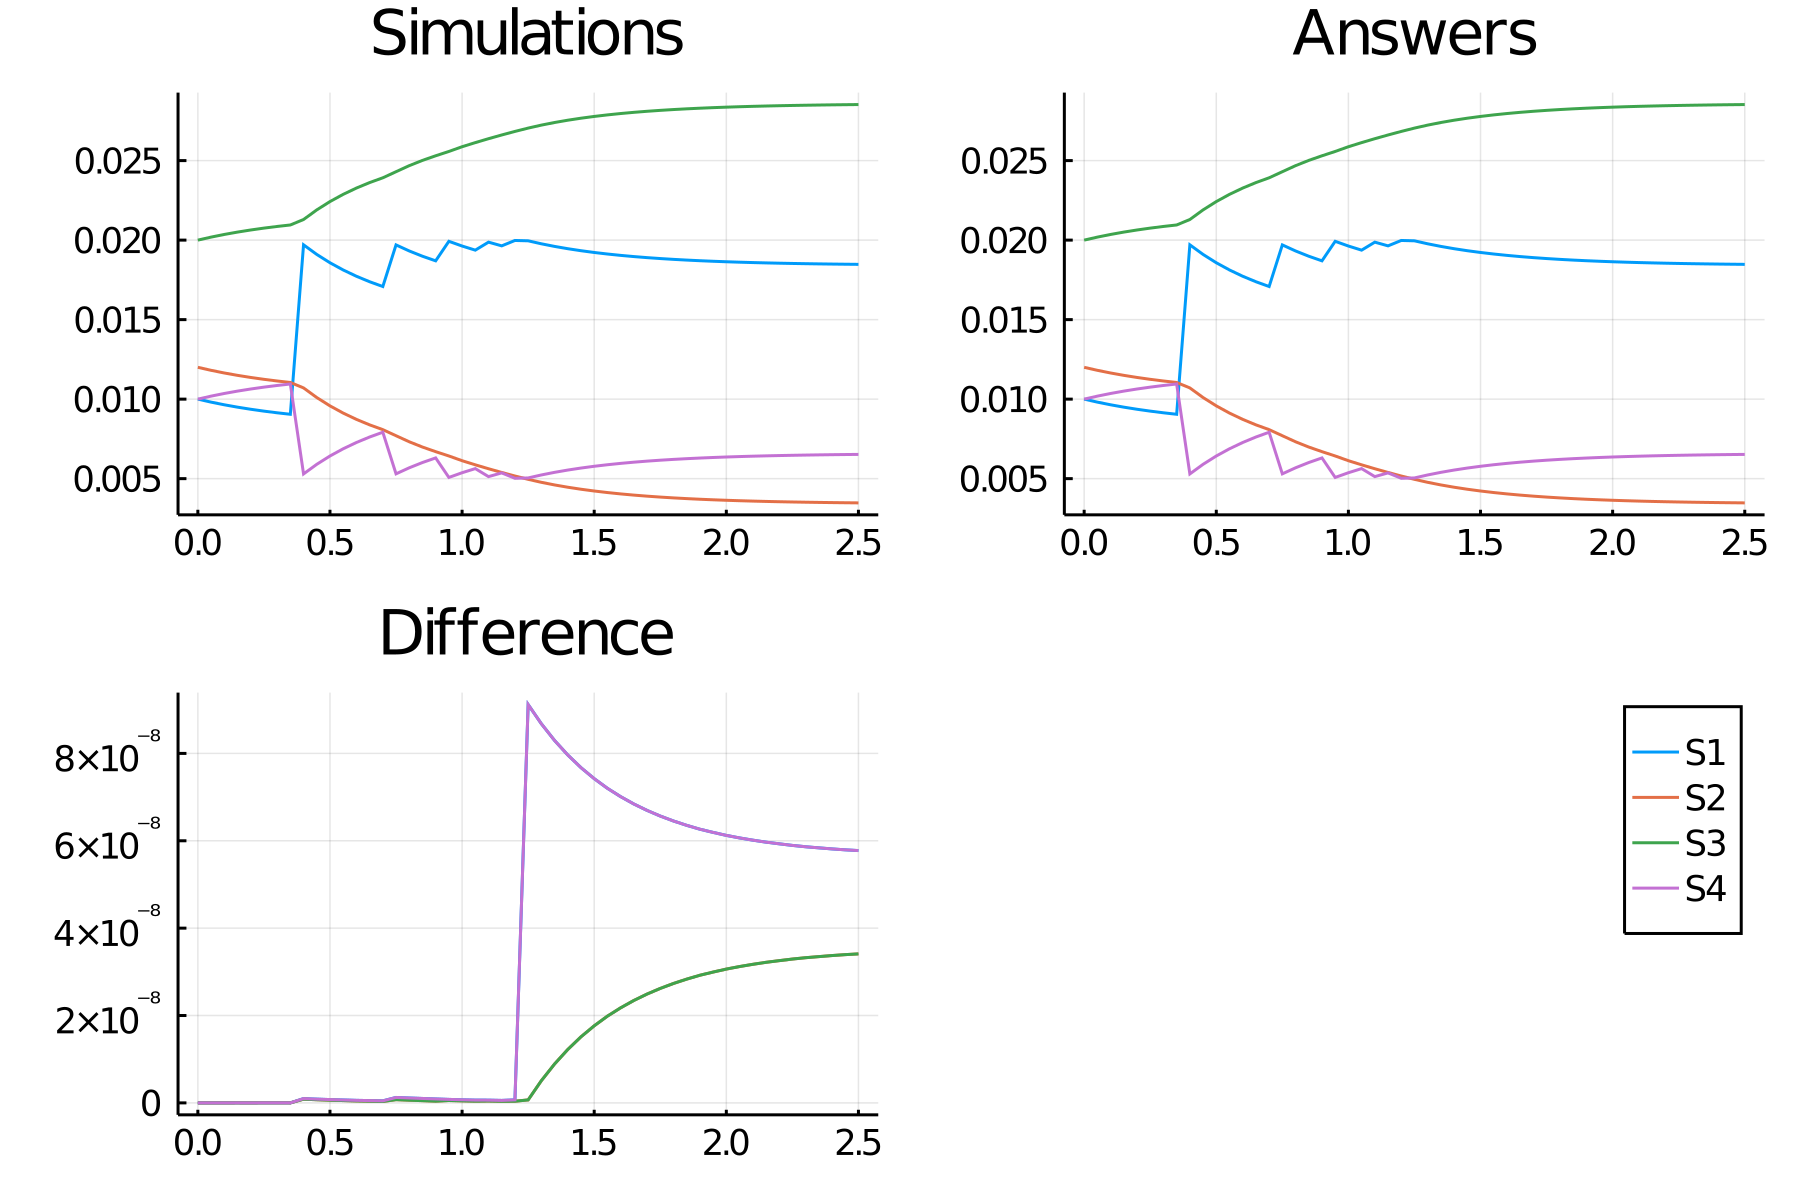

The table this chart was drawn from, first rows:
time, S1, S2, S3, S4
0.0, 0.01, 0.012, 0.02, 0.01
0.05, 0.009812, 0.01181, 0.02019, 0.01019
0.1, 0.009644, 0.01164, 0.02036, 0.01036
0.15, 0.009495, 0.0115, 0.0205, 0.0105
0.2, 0.009363, 0.01136, 0.02064, 0.01064
0.25, 0.009246, 0.01125, 0.02075, 0.01075
0.3, 0.009141, 0.01114, 0.02086, 0.01086
0.35, 0.009048, 0.01105, 0.02095, 0.01095
0.4, 0.0197, 0.0107, 0.0213, 0.005296
0.45, 0.0191, 0.0101, 0.0219, 0.0059
0.5, 0.01858, 0.009576, 0.02242, 0.006424
0.55, 0.01812, 0.009122, 0.02288, 0.006878
0.6, 0.01773, 0.008727, 0.02327, 0.007273
0.65, 0.01738, 0.008382, 0.02362, 0.007618
0.7, 0.01708, 0.008082, 0.02392, 0.007918
0.75, 0.0197, 0.007699, 0.0243, 0.005301
0.8, 0.01932, 0.007318, 0.02468, 0.005682
0.85, 0.01899, 0.006986, 0.02501, 0.006014
0.9, 0.0187, 0.006697, 0.0253, 0.006303
0.95, 0.01992, 0.006425, 0.02558, 0.005075
1.0, 0.01963, 0.006128, 0.02587, 0.005372
1.05, 0.01937, 0.005869, 0.02613, 0.005631
1.1, 0.01987, 0.005622, 0.02638, 0.005128
1.15, 0.01964, 0.005388, 0.02661, 0.005362
1.2, 0.01998, 0.005165, 0.02683, 0.005022
1.25, 0.01996, 0.004956, 0.02704, 0.005044
1.3, 0.01977, 0.004768, 0.02723, 0.005232
1.35, 0.0196, 0.004604, 0.0274, 0.005396
1.4, 0.01946, 0.00446, 0.02754, 0.00554
1.45, 0.01933, 0.004334, 0.02767, 0.005666
1.5, 0.01922, 0.004223, 0.02778, 0.005777
1.55, 0.01913, 0.004126, 0.02787, 0.005875
1.6, 0.01904, 0.00404, 0.02796, 0.00596
1.65, 0.01896, 0.003965, 0.02804, 0.006035
1.7, 0.0189, 0.003899, 0.0281, 0.006101
1.75, 0.01884, 0.00384, 0.02816, 0.00616
1.8, 0.01879, 0.003789, 0.02821, 0.006211
1.85, 0.01874, 0.003744, 0.02826, 0.006256
1.9, 0.0187, 0.003705, 0.0283, 0.006295
1.95, 0.01867, 0.00367, 0.02833, 0.00633
2.0, 0.01864, 0.003639, 0.02836, 0.006361
2.05, 0.01861, 0.003612, 0.02839, 0.006388
2.1, 0.01859, 0.003588, 0.02841, 0.006412
2.15, 0.01857, 0.003567, 0.02843, 0.006433
2.2, 0.01855, 0.003548, 0.02845, 0.006452
2.25, 0.01853, 0.003532, 0.02847, 0.006468
2.3, 0.01852, 0.003518, 0.02848, 0.006482
2.35, 0.01851, 0.003505, 0.02849, 0.006495
2.4, 0.01849, 0.003494, 0.02851, 0.006506
2.45, 0.01848, 0.003484, 0.02852, 0.006516
2.5, 0.01848, 0.003475, 0.02852, 0.006525
